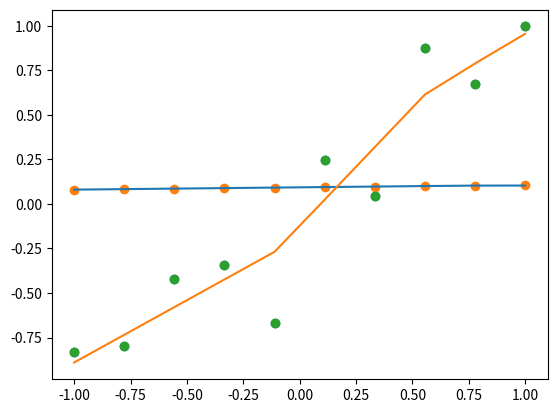

Generate this figure with matplotlib:
import numpy as np
import matplotlib.pyplot as plt
def draw_scatter(x, y):
    plt.scatter(x.ravel(), y.ravel())
    plt.show()

def draw_line(x, y):
    idx = np.argsort(x.ravel())
    plt.plot(x.ravel()[idx], y.ravel()[idx])
    plt.show()

def layer(in_dim, out_dim):
    weights = np.random.normal(loc=0, scale=0.1, size=[in_dim, out_dim])
    bias = np.full([1, out_dim], 0.1)
    return {"w": weights, "b": bias}

def backprop(dz, layer, layer_in):
    gw = layer_in.T.dot(dz)
    gb = np.sum(dz, axis=0, keepdims=True)
    new_dz = dz.dot(layer["w"].T)
    layer["w"] += learning_rate * gw
    layer["b"] += learning_rate * gb
    return new_dz

def predict(x):
    o1 = x.dot(l1["w"]) + l1["b"]
    a1 = relu(o1)   # 这里我添加了一个激活函数
    o2 = a1.dot(l2["w"]) + l2["b"]
    return [o1, a1, o2]

def relu(x):
    return np.maximum(0, x)

def relu_derivative(x):     # 导数
    return np.where(x > 0, np.ones_like(x), np.zeros_like(x))

def tanh(x):
    return np.tanh(x)

def tanh_derivative(x):     # 导数
    return 1 - np.square(np.tanh(x))

def sigmoid(x):
    return 1 / (1 + np.exp(-x))

def sigmoid_derivative(x):  # 导数
    o = sigmoid(x)
    return o * (1 - o)

# 线性数据
x = np.linspace(-1, 1, 10)[:, None]     # shape [10, 1]
y = np.random.normal(loc=0, scale=0.2, size=[10, 1]) + x   # shape [10, 1]
# 非线性数据
# x = np.linspace(-1, 1, 30)[:, None]     # shape [30, 1]
# y = np.random.normal(loc=0, scale=0.2, size=[30, 1]) + x**2   # shape [30, 1]


# 构建模型
l1 = layer(1, 3)
l2 = layer(3, 1)

# 没有训练时
draw_line(x, predict(x)[-1])
draw_scatter(x, y)

# 计算
o = x.dot(l1["w"]) + l1["b"]
print("第一层出来后的 shape:", o.shape)

o = o.dot(l2["w"]) + l2["b"]
print("第二层出来后的 shape:", o.shape)

print("output:", o)
draw_scatter(x, o)

# 训练 300 次
learning_rate = 0.01
for i in range(300):
    # 前向预测
    o1, a1, o2 = predict(x)

    # 误差计算
    if i % 10 == 0:
        average_cost = np.mean(np.square(o2 - y))
        print(average_cost)

    # 反向传播，梯度更新
    dz2 = -2 * (o2 - y)  # 输出误差 (o2 - y)**2 的导数
    dz1 = backprop(dz2, l2, a1)
    dz1 *= relu_derivative(o1)  # 这里要添加对应激活函数的反向传播
    _ = backprop(dz1, l1, x)

draw_line(x, predict(x)[-1])
draw_scatter(x, y)